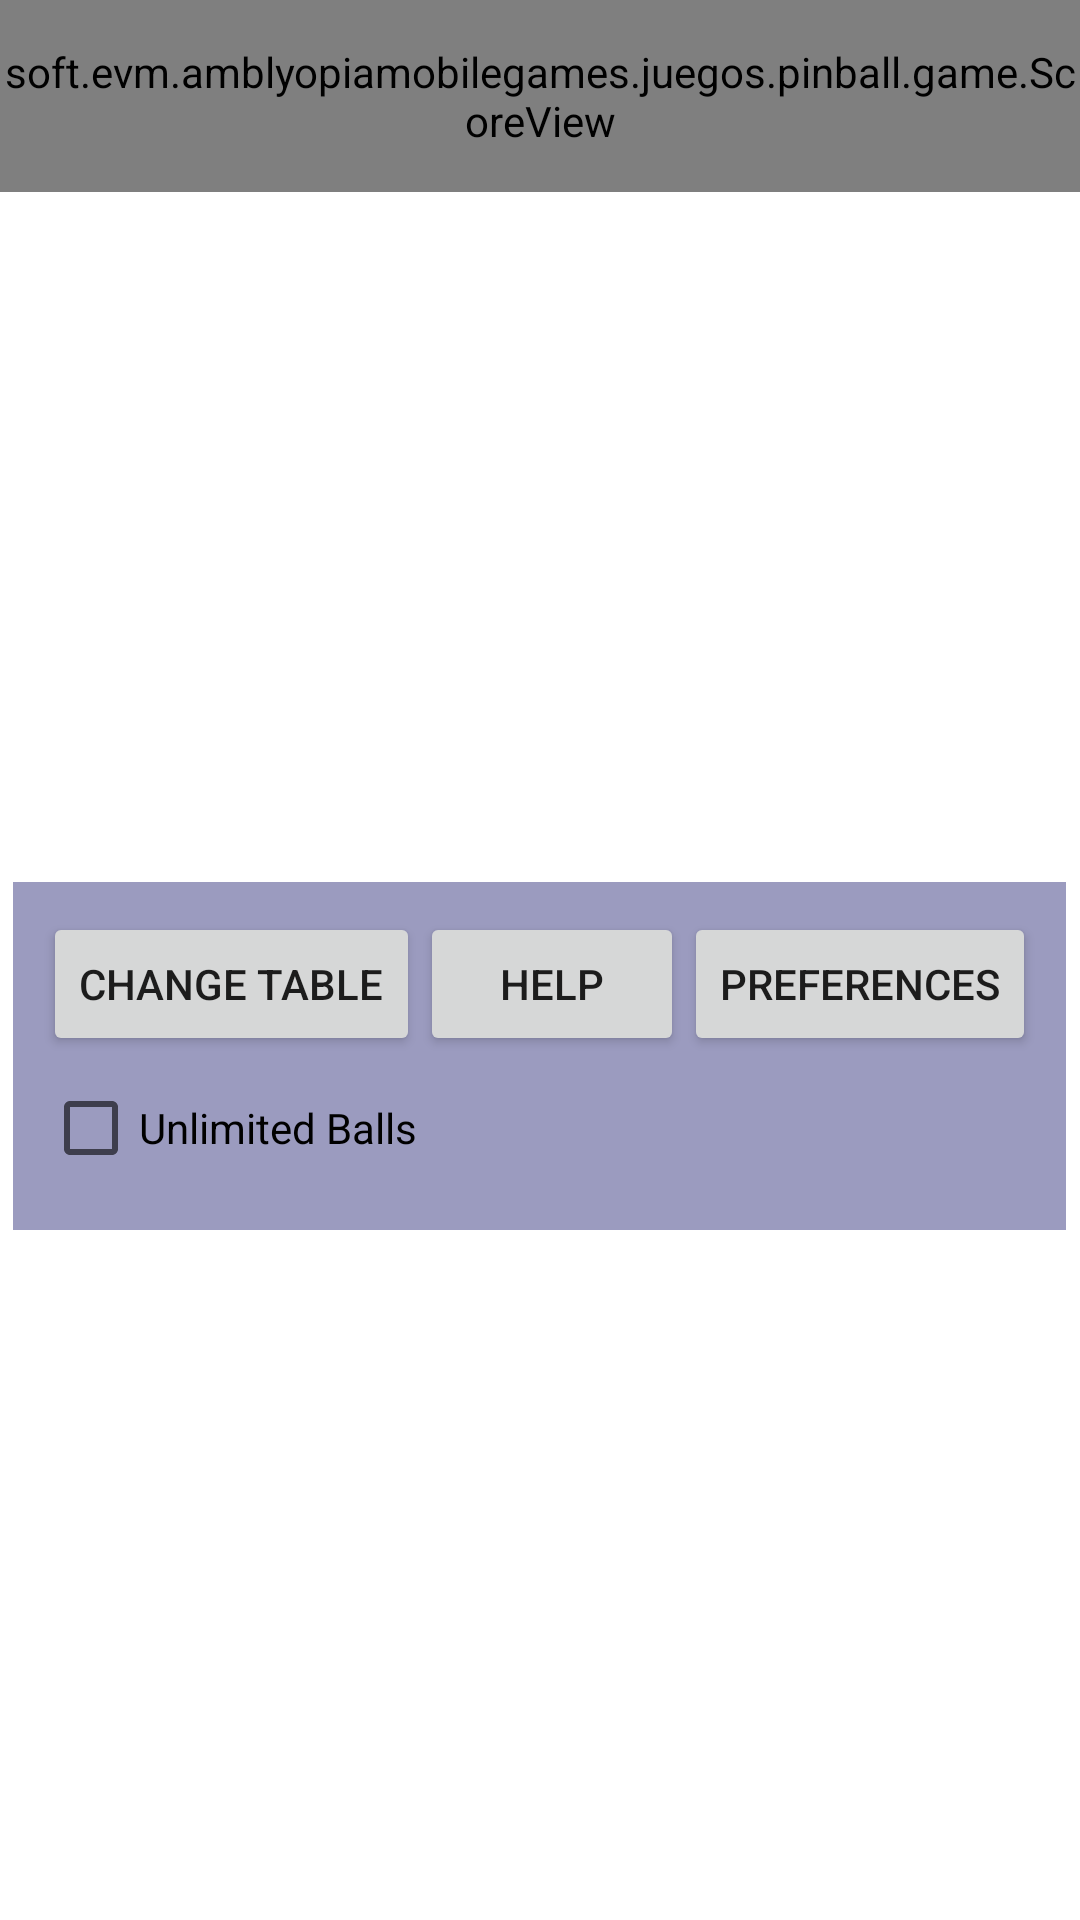

Layout XML and referenced resources for this Android screen:
<!-- AndroidManifest.xml: application theme AppTheme -->
<!-- res/layout/activity_pinball_game.xml -->
<?xml version="1.0" encoding="utf-8"?>
<LinearLayout android:orientation="vertical" android:layout_width="fill_parent" android:layout_height="fill_parent"
  xmlns:android="http://schemas.android.com/apk/res/android">
    <soft.evm.amblyopiamobilegames.juegos.pinball.game.ScoreView android:id="@id/scoreView" android:layout_width="fill_parent" android:layout_height="0.0px" android:layout_weight="1.0" android:onClick="scoreViewClicked" />
    <FrameLayout android:layout_width="fill_parent" android:layout_height="0.0px" android:layout_weight="9.0">
        <soft.evm.amblyopiamobilegames.juegos.pinball.game.CanvasFieldView android:id="@id/canvasFieldView" android:visibility="gone" android:layout_width="fill_parent" android:layout_height="fill_parent" />
        <soft.evm.amblyopiamobilegames.juegos.pinball.game.GLFieldView android:id="@id/glFieldView" android:visibility="gone" android:layout_width="fill_parent" android:layout_height="fill_parent" />
        <LinearLayout android:layout_gravity="center" android:orientation="vertical" android:id="@id/buttonPanel" android:background="#88444488" android:padding="10.0dip" android:layout_width="wrap_content" android:layout_height="wrap_content">
            <LinearLayout android:layout_width="wrap_content" android:layout_height="wrap_content">
                <Button android:id="@id/endGameButton" android:visibility="gone" android:layout_width="wrap_content" android:layout_height="wrap_content" android:text="@string/end_game_button_label" android:onClick="doEndGame" />
                <Button android:id="@id/switchTableButton" android:layout_width="wrap_content" android:layout_height="wrap_content" android:text="@string/change_table_button_label" android:onClick="doSwitchTable" />
                <Button android:id="@id/aboutButton" android:layout_width="wrap_content" android:layout_height="wrap_content" android:text="@string/help_button_label" android:onClick="doAbout" />
                <Button android:id="@id/preferencesButton" android:layout_width="wrap_content" android:layout_height="wrap_content" android:text="@string/preferences_button_label" android:onClick="doPreferences" />
            </LinearLayout>
            <LinearLayout android:layout_width="wrap_content" android:layout_height="wrap_content">
                <CheckBox android:id="@id/unlimitedBallsToggle" android:layout_width="wrap_content" android:layout_height="wrap_content" android:text="@string/unlimited_balls_label" />
            </LinearLayout>
        </LinearLayout>
    </FrameLayout>
</LinearLayout>
<!-- resources referenced by this layout -->
<resources>
  <string name="change_table_button_label">Change Table</string>
  <string name="end_game_button_label">End Game</string>
  <string name="help_button_label">Help</string>
  <string name="preferences_button_label">Preferences</string>
  <string name="unlimited_balls_label">Unlimited Balls</string>
</resources>
